Run: headless pygame with SDL's dummy video driver; simulated clock (each Clock.tick advances the game by its frame time, no real sleeping); random seed 0; keys injected as events and as key.get_pressed() state; no mouse input.
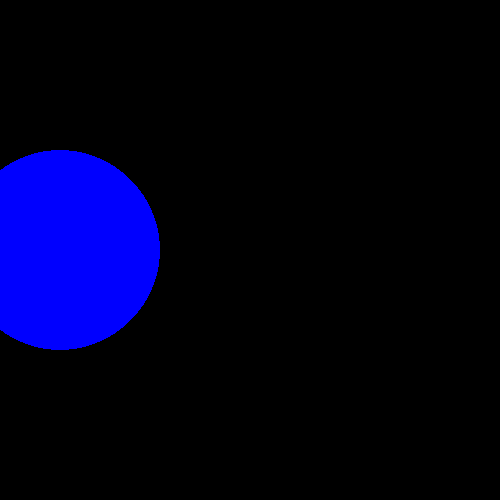
Frame 1 of 4 · flips 1–60 · no input
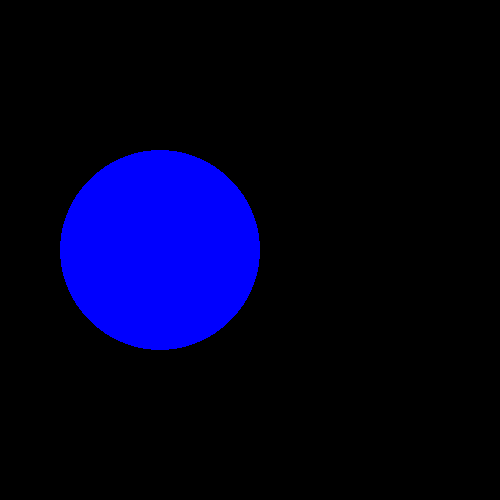
Frame 2 of 4 · flips 61–180 · tapped SPACE, RETURN · held RIGHT (→), D
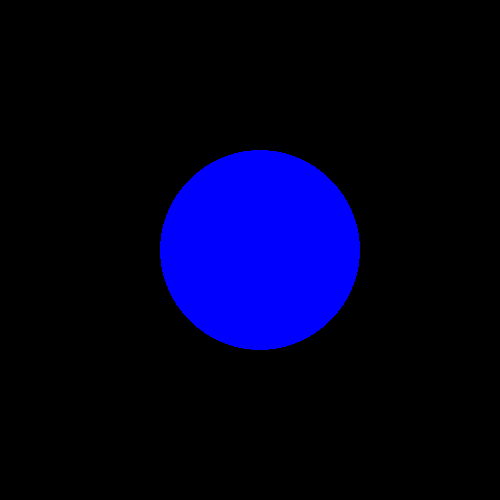
Frame 3 of 4 · flips 181–300 · held DOWN (↓), S
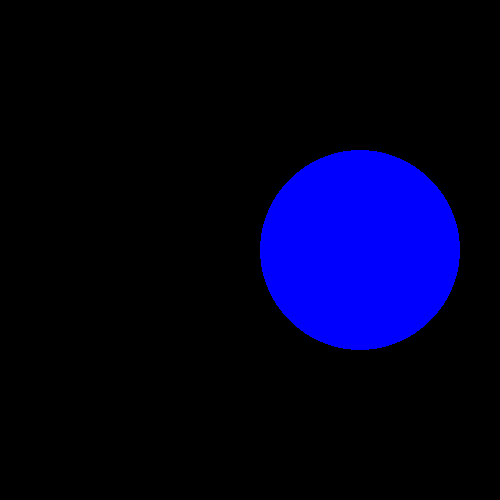
Frame 4 of 4 · flips 301–420 · held LEFT (←), A, UP (↑), W

The pygame program that drew these frames:

import pygame



SCREEN_WIDTH = 500
SCREEN_HEIGHT= 500


RADIUS= 100

X = SCREEN_WIDTH//2
Y = SCREEN_HEIGHT//2
BLUE = (0,0,255)
BLACK = (0,0,0)
pygame.init()



win = pygame.display.set_mode((SCREEN_WIDTH,SCREEN_HEIGHT))

pygame.display.set_caption('Q10')



vel = 20

run = True
while run:

    pygame.time.delay(100)

    for event in pygame.event.get():
        if event.type == pygame.QUIT:
            run = False

    keys = pygame.key.get_pressed()

    X += vel

    #controla colisao

    if X > SCREEN_WIDTH - 50 :
        X = 0
    if X < 0 :
        X = SCREEN_WIDTH - 50

    win.fill(BLACK)
    pygame.draw.circle(win,BLUE,(X, Y ), RADIUS )
    pygame.display.update()

pygame.display.quit()

pygame.quit()
